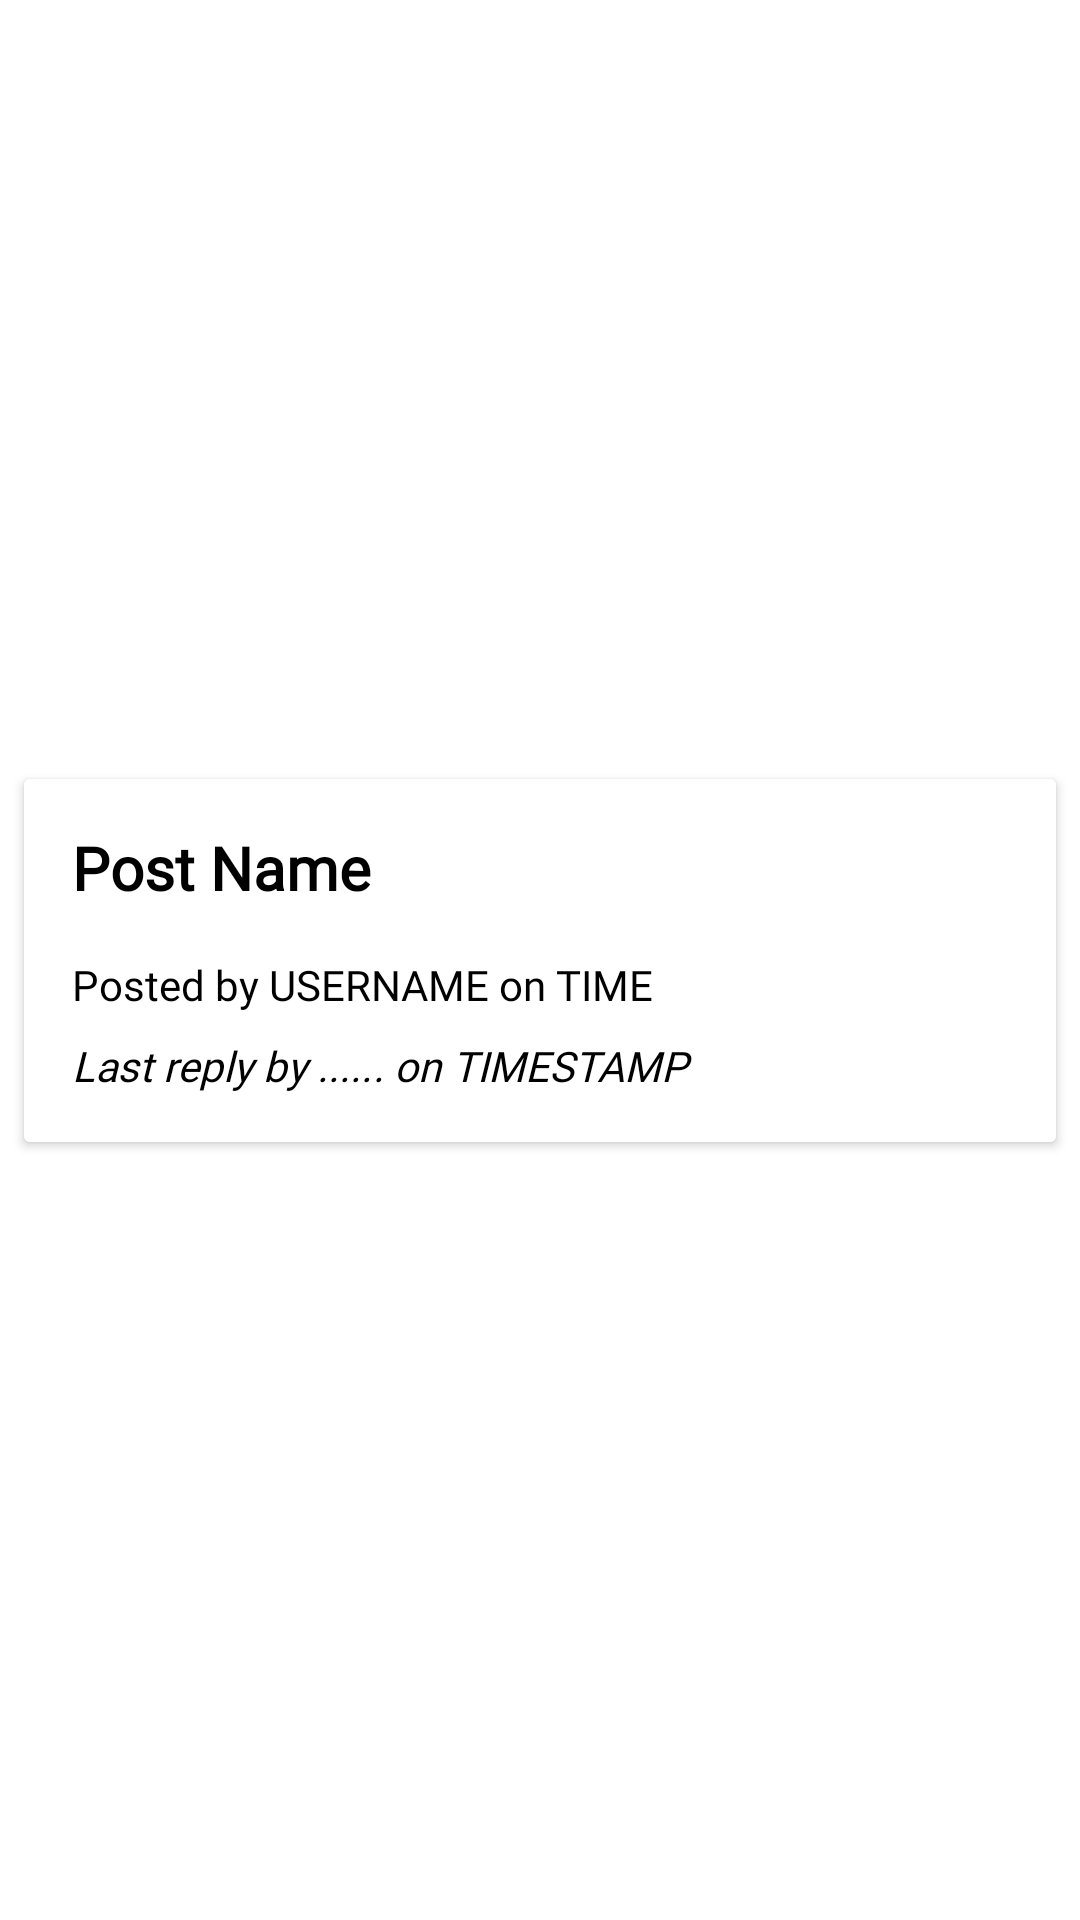

Produce the Android XML layout that renders to this screen, including the resource entries it uses.
<!-- AndroidManifest.xml: application theme Theme.FirstNationConnect -->
<!-- res/layout/subforum_row.xml -->
<?xml version="1.0" encoding="utf-8"?>
<androidx.constraintlayout.widget.ConstraintLayout xmlns:android="http://schemas.android.com/apk/res/android"
    xmlns:app="http://schemas.android.com/apk/res-auto"
    xmlns:tools="http://schemas.android.com/tools"
    android:layout_width="match_parent"
    android:layout_height="wrap_content">

    <androidx.cardview.widget.CardView
        android:layout_width="0dp"
        android:layout_height="wrap_content"
        android:layout_marginStart="8dp"
        android:layout_marginLeft="8dp"
        android:layout_marginTop="8dp"
        android:layout_marginEnd="8dp"
        android:layout_marginRight="8dp"
        android:layout_marginBottom="8dp"
        app:layout_constraintBottom_toBottomOf="parent"
        app:layout_constraintEnd_toEndOf="parent"
        app:layout_constraintStart_toStartOf="parent"
        app:layout_constraintTop_toTopOf="parent">

        <androidx.constraintlayout.widget.ConstraintLayout
            android:layout_width="match_parent"
            android:layout_height="match_parent"
            android:background="#FFFFFF">

            <TextView
                android:id="@+id/tvSubtopicName"
                android:layout_width="0dp"
                android:layout_height="wrap_content"
                android:layout_marginStart="16dp"
                android:layout_marginLeft="16dp"
                android:layout_marginTop="16dp"
                android:layout_marginEnd="16dp"
                android:layout_marginRight="16dp"
                android:text="Post Name"
                android:fontFamily="@font/montserrat"
                android:textColor="#000000"
                android:textSize="20sp"
                android:textStyle="bold"
                app:layout_constraintEnd_toEndOf="parent"
                app:layout_constraintStart_toStartOf="parent"
                app:layout_constraintTop_toTopOf="parent" />

            <TextView
                android:id="@+id/tvSubtopicUser"
                android:layout_width="0dp"
                android:layout_height="wrap_content"
                android:layout_marginTop="16dp"
                android:text="Posted by USERNAME on TIME"
                android:fontFamily="@font/montserrat"
                android:textColor="#000000"
                app:layout_constraintEnd_toEndOf="@+id/tvSubtopicName"
                app:layout_constraintStart_toStartOf="@+id/tvSubtopicName"
                app:layout_constraintTop_toBottomOf="@+id/tvSubtopicName" />

            <TextView
                android:id="@+id/tvLastReply"
                android:layout_width="0dp"
                android:layout_height="wrap_content"
                android:layout_marginTop="8dp"
                android:layout_marginBottom="16dp"
                android:text="Last reply by ...... on TIMESTAMP"
                android:fontFamily="@font/montserrat"
                android:textColor="#000000"
                android:textStyle="italic"
                app:layout_constraintBottom_toBottomOf="parent"
                app:layout_constraintEnd_toEndOf="@+id/tvSubtopicUser"
                app:layout_constraintStart_toStartOf="@+id/tvSubtopicUser"
                app:layout_constraintTop_toBottomOf="@+id/tvSubtopicUser" />

        </androidx.constraintlayout.widget.ConstraintLayout>
    </androidx.cardview.widget.CardView>

</androidx.constraintlayout.widget.ConstraintLayout>
<!-- resources referenced by this layout -->
<resources>
  <style name="Theme.FirstNationConnect" parent="Theme.MaterialComponents.DayNight.DarkActionBar">
          
          <item name="colorPrimary">@color/purple_500</item>
          <item name="colorPrimaryVariant">@color/purple_700</item>
          <item name="colorOnPrimary">@color/white</item>
          
          <item name="colorSecondary">@color/teal_200</item>
          <item name="colorSecondaryVariant">@color/teal_700</item>
          <item name="colorOnSecondary">@color/black</item>
          
          <item name="android:statusBarColor" tools:targetApi="l">?attr/colorPrimaryVariant</item>
          
  
      </style>
  <color name="purple_500">#FF6200EE</color>
  <color name="purple_700">#FF3700B3</color>
  <color name="white">#FFFFFFFF</color>
  <color name="teal_200">#FF03DAC5</color>
  <color name="teal_700">#FF018786</color>
  <color name="black">#FF000000</color>
</resources>
